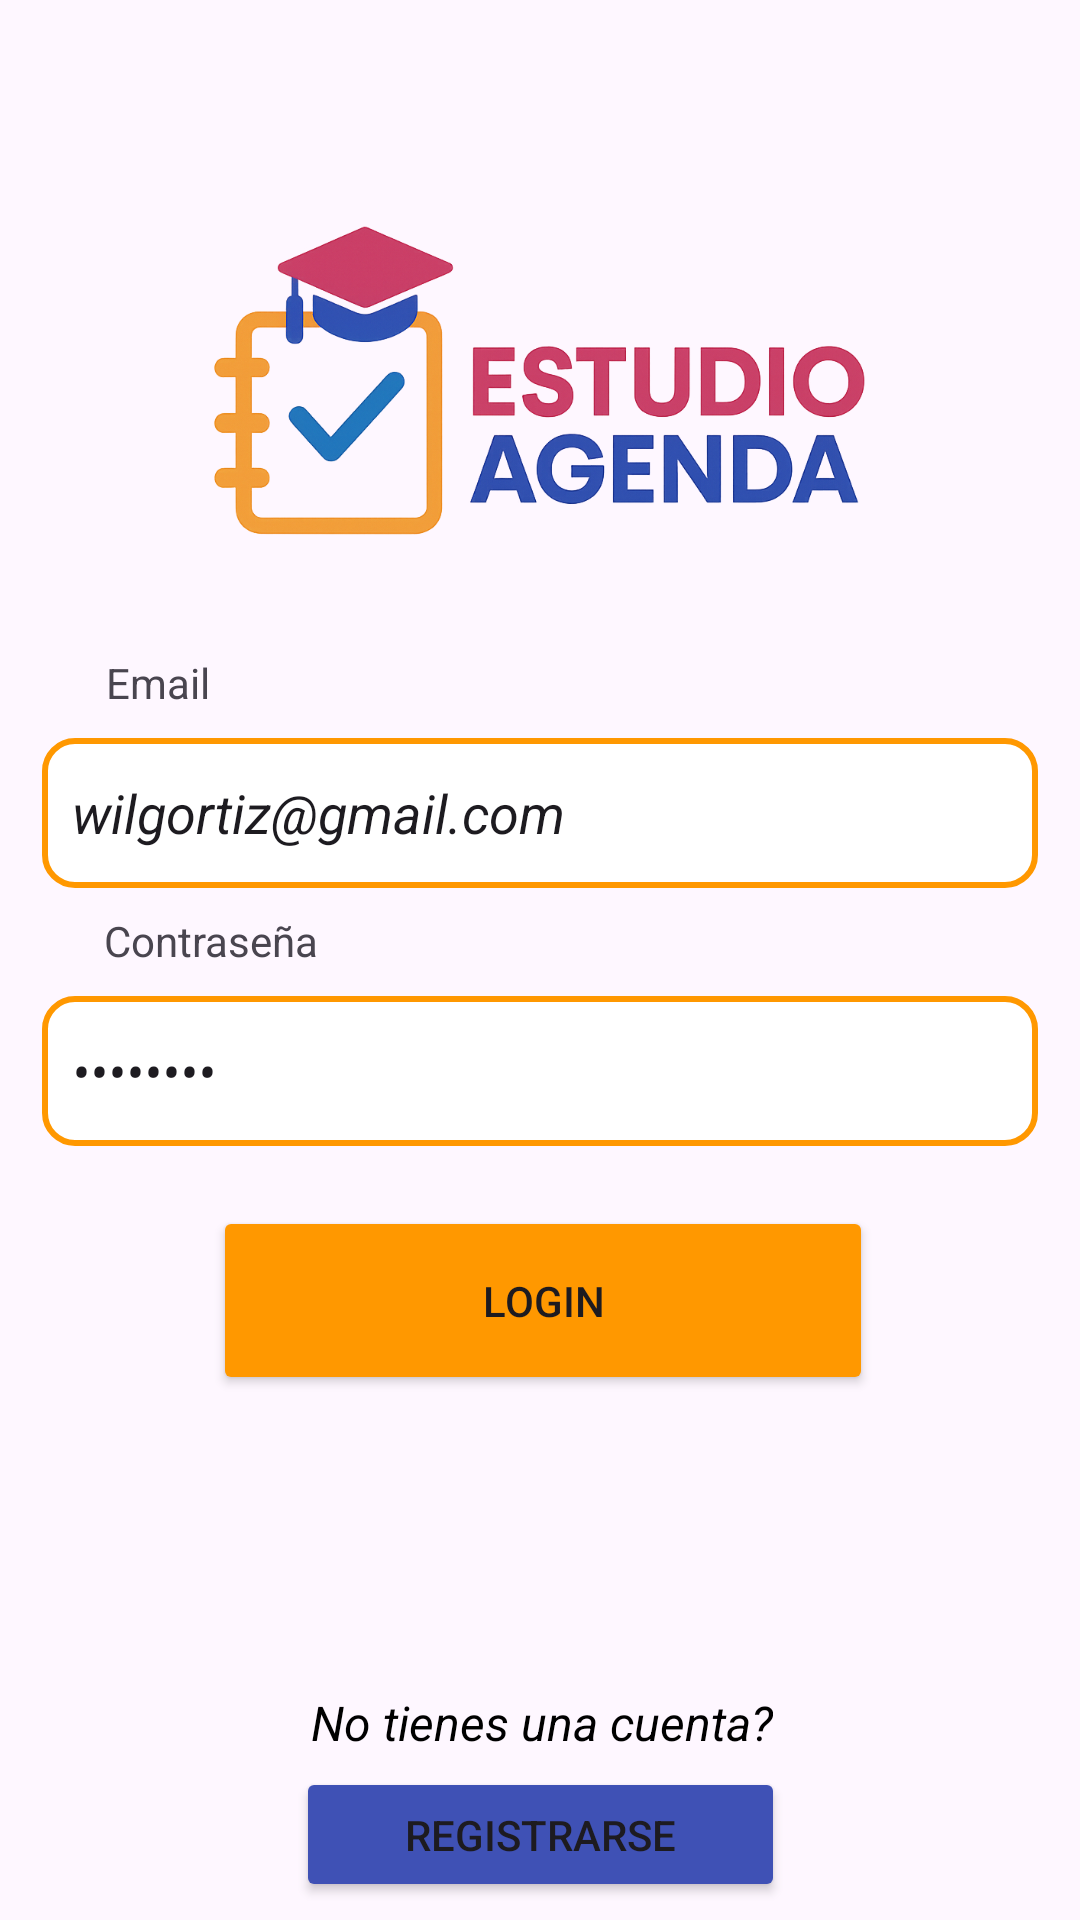

Here is an Android app screen rendered from its layout file. Give the layout XML and the strings, colors and styles it references.
<!-- AndroidManifest.xml: activity theme Theme.EstudioAgenda.NoActionBar -->
<!-- res/layout/activity_login.xml -->
<?xml version="1.0" encoding="utf-8"?>
<androidx.constraintlayout.widget.ConstraintLayout xmlns:android="http://schemas.android.com/apk/res/android"
    xmlns:app="http://schemas.android.com/apk/res-auto"
    xmlns:tools="http://schemas.android.com/tools"
    android:layout_width="match_parent"
    android:layout_height="match_parent"
    tools:context=".ui.login.LoginActivity">

    <ImageView
        android:id="@+id/ivLogo"
        android:layout_width="221dp"
        android:layout_height="126dp"
        android:layout_marginTop="64dp"
        android:src="@drawable/logo_estudio_agenda"
        app:layout_constraintEnd_toEndOf="parent"
        app:layout_constraintStart_toStartOf="parent"
        app:layout_constraintTop_toTopOf="parent" />


    <EditText
        android:id="@+id/etLoginEmail"
        android:layout_width="332dp"
        android:layout_height="50dp"
        android:layout_marginStart="16dp"
        android:layout_marginTop="9dp"
        android:layout_marginEnd="16dp"
        android:background="@drawable/rounded_border"
        android:text="wilgortiz@gmail.com"
        android:hint="Ingrese su Usuario"
        android:paddingLeft="10dp"
        android:textStyle="italic"
        app:layout_constraintEnd_toEndOf="parent"
        app:layout_constraintStart_toStartOf="parent"
        app:layout_constraintTop_toBottomOf="@+id/textView3" />

    <Button
        android:id="@+id/btRegistro"
        android:layout_width="163dp"
        android:layout_height="45dp"
        android:layout_marginStart="16dp"
        android:layout_marginTop="124dp"
        android:layout_marginEnd="16dp"
        android:backgroundTint="#3F51B5"
        android:text="Registrarse"
        app:layout_constraintEnd_toEndOf="parent"
        app:layout_constraintStart_toStartOf="parent"
        app:layout_constraintTop_toBottomOf="@+id/btLogin" />

    <Button
        android:id="@+id/btOlvidoClave"
        android:layout_width="wrap_content"
        android:layout_height="wrap_content"
        android:layout_marginTop="12dp"
        android:backgroundTint="@android:color/transparent"
        android:text="¿Olvidaste tu contraseña?"
        android:textColor="@android:color/holo_blue_dark"
        app:layout_constraintTop_toBottomOf="@+id/btRegistro"
        app:layout_constraintStart_toStartOf="parent"
        app:layout_constraintEnd_toEndOf="parent" />

    <TextView
        android:id="@+id/textView2"
        android:layout_width="wrap_content"
        android:layout_height="wrap_content"
        android:layout_marginBottom="4dp"
        android:text="No tienes una cuenta?"
        android:textColor="#000000"
        android:textSize="16sp"
        android:textStyle="italic"
        app:layout_constraintBottom_toTopOf="@+id/btRegistro"
        app:layout_constraintEnd_toEndOf="parent"
        app:layout_constraintHorizontal_bias="0.503"
        app:layout_constraintStart_toStartOf="parent" />

    <EditText
        android:id="@+id/etLoginPassword"
        android:layout_width="332dp"
        android:layout_height="50dp"
        android:layout_marginStart="16dp"
        android:layout_marginTop="36dp"
        android:layout_marginEnd="16dp"
        android:background="@drawable/rounded_border"
        android:hint="Ingrese su Contraseña"
        android:text="A1234567"
        android:inputType="textPassword"
        android:paddingLeft="10dp"
        android:textStyle="italic"
        app:layout_constraintEnd_toEndOf="parent"
        app:layout_constraintHorizontal_bias="0.531"
        app:layout_constraintStart_toStartOf="parent"
        app:layout_constraintTop_toBottomOf="@+id/etLoginEmail" />

    <Button
        android:id="@+id/btLogin"
        android:layout_width="220dp"
        android:layout_height="63dp"
        android:layout_marginStart="16dp"
        android:layout_marginTop="20dp"
        android:layout_marginEnd="16dp"
        android:backgroundTint="#FF9800"
        android:text="Login"
        app:layout_constraintEnd_toEndOf="parent"
        app:layout_constraintHorizontal_bias="0.509"
        app:layout_constraintStart_toStartOf="parent"
        app:layout_constraintTop_toBottomOf="@+id/etLoginPassword" />

    <TextView
        android:id="@+id/textView3"
        android:layout_width="wrap_content"
        android:layout_height="wrap_content"
        android:layout_marginTop="28dp"
        android:text="Email"
        app:layout_constraintEnd_toEndOf="parent"
        app:layout_constraintHorizontal_bias="0.109"
        app:layout_constraintStart_toStartOf="parent"
        app:layout_constraintTop_toBottomOf="@+id/ivLogo" />

    <TextView
        android:id="@+id/textView4"
        android:layout_width="wrap_content"
        android:layout_height="wrap_content"
        android:layout_marginTop="8dp"
        android:text="Contraseña"
        app:layout_constraintEnd_toEndOf="parent"
        app:layout_constraintHorizontal_bias="0.12"
        app:layout_constraintStart_toStartOf="parent"
        app:layout_constraintTop_toBottomOf="@+id/etLoginEmail" />

</androidx.constraintlayout.widget.ConstraintLayout>
<!-- resources referenced by this layout -->
<resources>
  <!-- drawable logo_estudio_agenda: png bitmap (drawable, 543617 bytes) -->
  <!-- drawable rounded_border (drawable) -->
  <?xml version="1.0" encoding="utf-8"?>
  <shape xmlns:android="http://schemas.android.com/apk/res/android">
      <solid android:color="@android:color/white" /> 
      <stroke
          android:width="2dp"
          android:color="#FF9800" /> 
      <corners android:radius="10dp" /> 
  </shape>
  <style name="Theme.EstudioAgenda.NoActionBar">
          <item name="windowActionBar">false</item>
          <item name="windowNoTitle">true</item>
      </style>
</resources>
